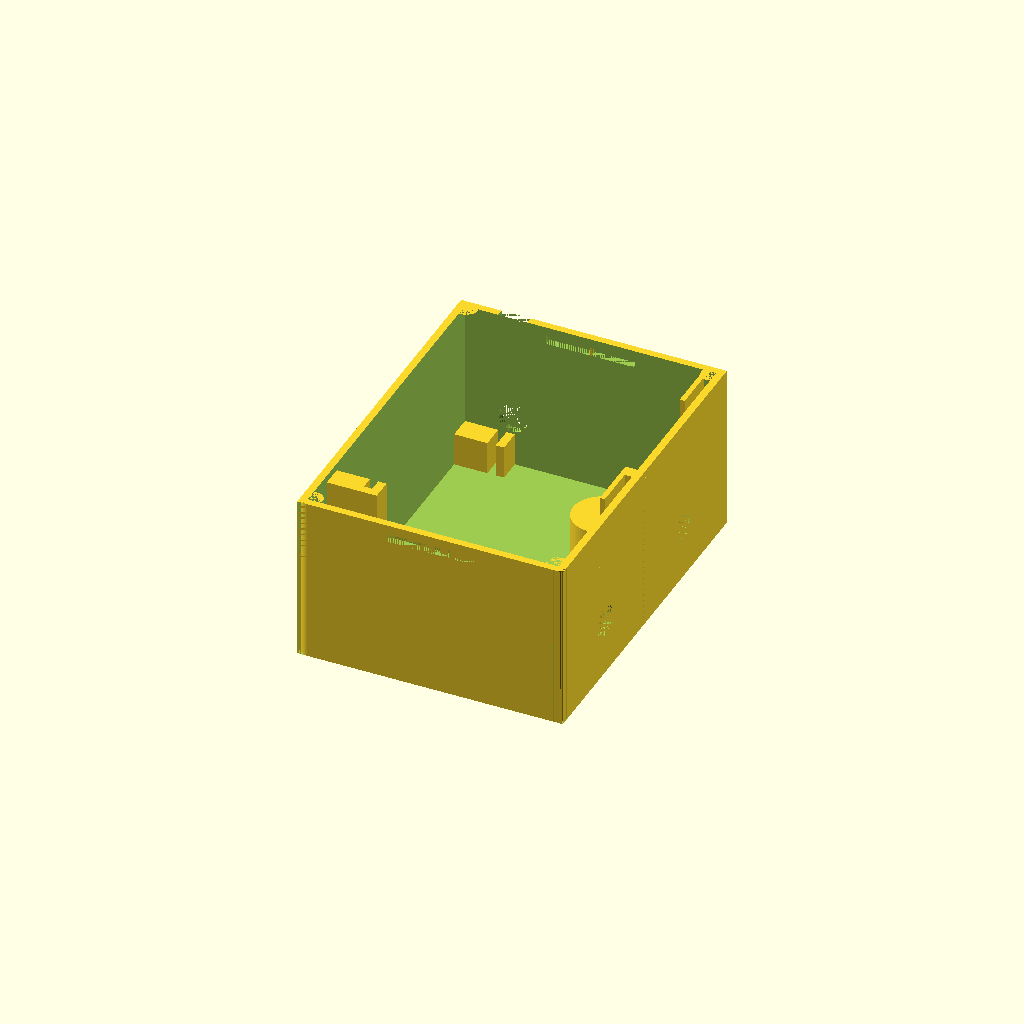
Cell 1: the model at its default parameters.
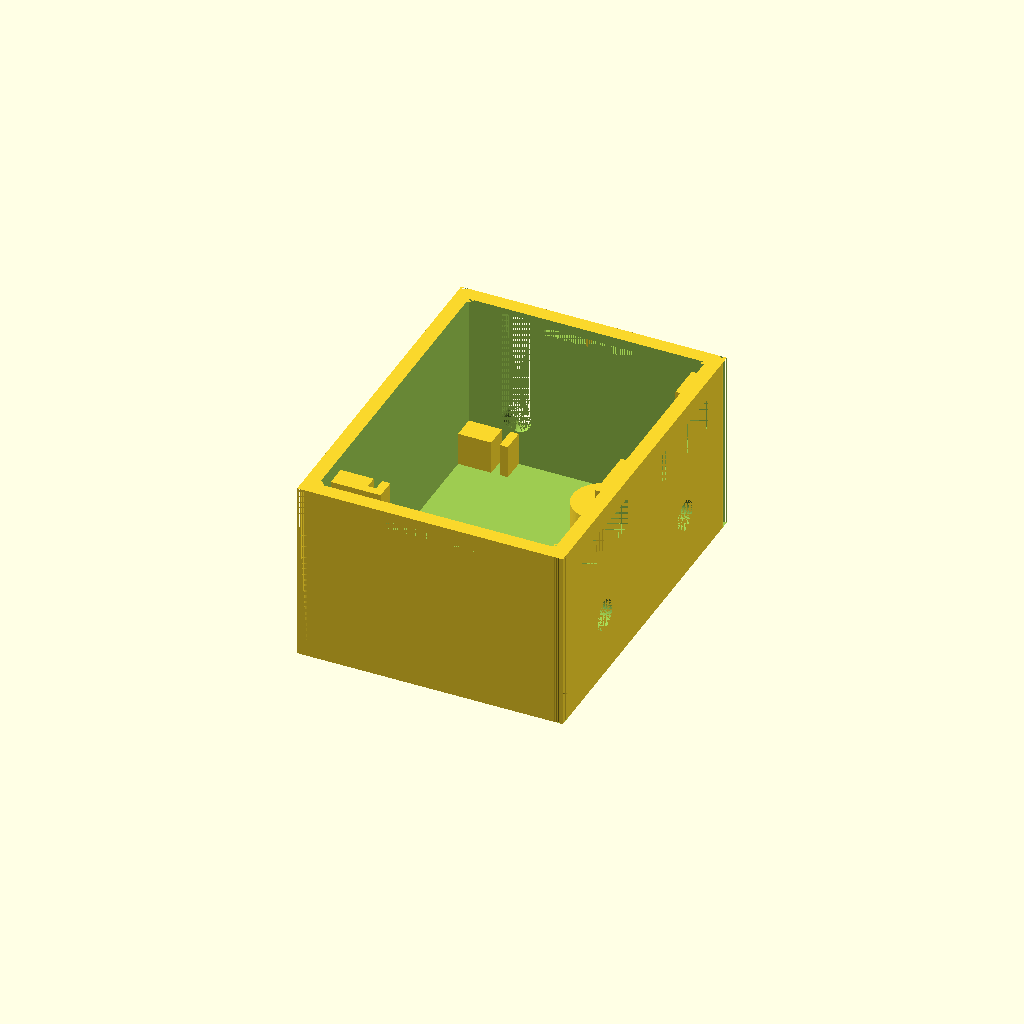
Cell 2: the same model with resolution = 0.7.
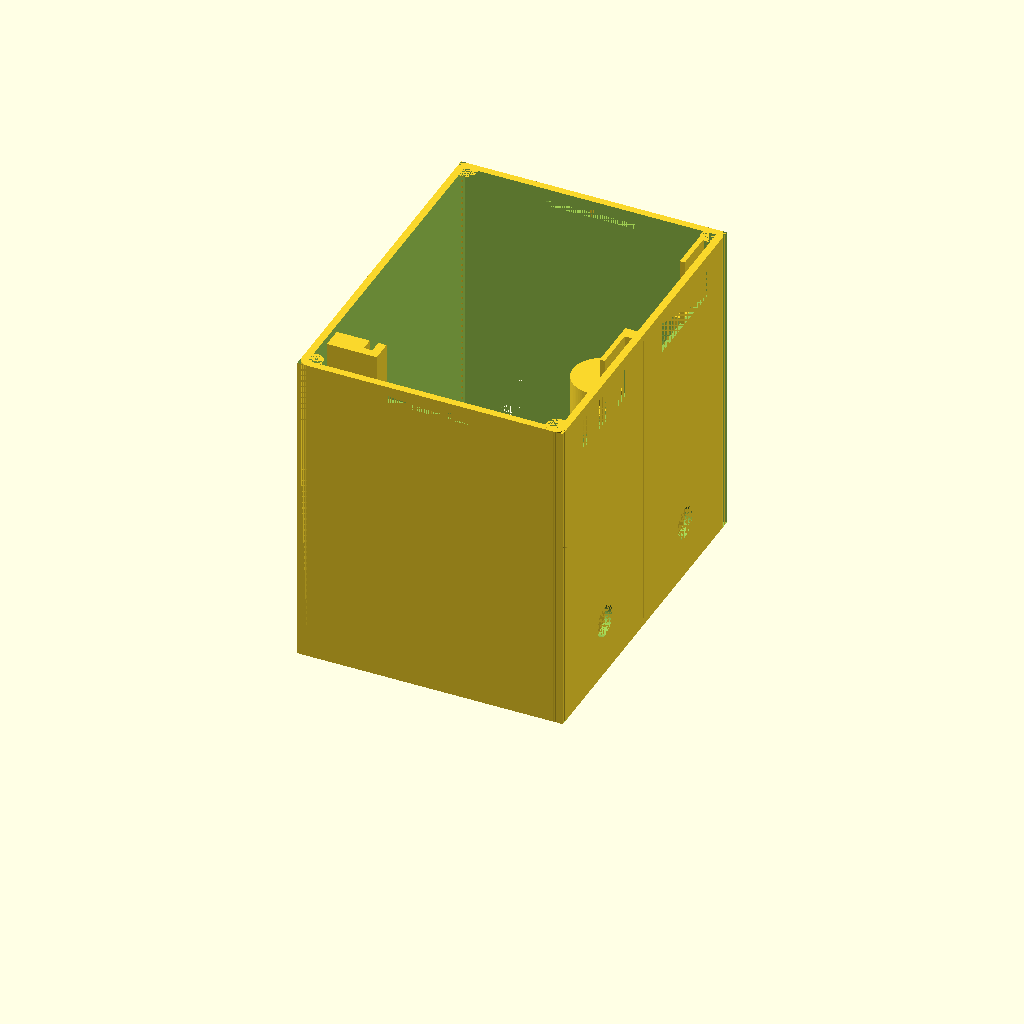
Cell 3: the same model with pcbBoardHeight = 73.8.
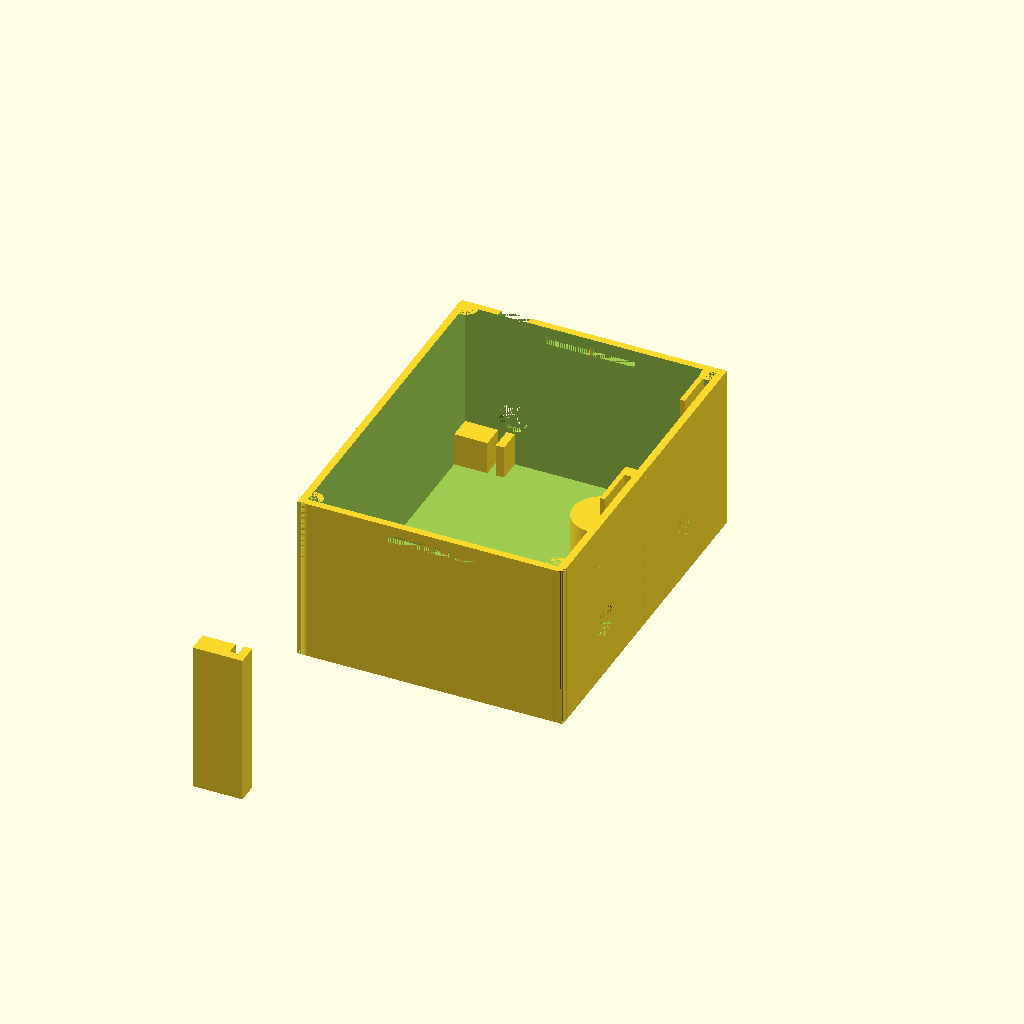
Cell 4: pcbBoardWidth = 138.7 (everything else at default).
All cells are drawn from one camera (rotation 55°, 0°, 25°, orthographic, colour scheme Cornfield), so only the parameter changes between them.
The OpenSCAD source (Case/Prototype_V15.scad):
//everything is in units of millimeters
resolution = 0.35;

//variables to keep in-sync with the other scad file.
pcbBoardHeight = 36.9;
pcbBoardWidth = 69.35;
innerLipHeightAboveOuterLipHeight = resolution * 5;
mainShellThickness = 5 * resolution;
mainDepth = 64;
mainWidth = 84.7;
mainHeight = pcbBoardHeight + mainShellThickness + innerLipHeightAboveOuterLipHeight;
caseCornerRadius = 2.5;
cylinderFragments = 70;

batteryThicknessAndSpacing = 8;
pcbBoardThickness = 2;
pcbMountingWallThickness = 2;
pcbBottomRightWidth = 5.6;
pcbLidTopRightZAxisHeight = 1.2;
pcbOffsetX = mainShellThickness + batteryThicknessAndSpacing;
pcbOffsetY = mainWidth - mainShellThickness - pcbBoardWidth;
pcbBottomRightHeight = 8;
pcbLeftWidth = 3.1;

usbSlotWidth = 7;
usbSlotHeight = 27;
usbSlotXoffset = pcbOffsetX; //offset above mainShellThickness
usbSlotZoffset = 8.5 + usbSlotWidth / 2;

lidThickness = resolution * 4; //z-axis
lidLipWidth = resolution * 2;  //x & y axis thickness of the lip/wall
outerLipHeight = resolution * 5; //height above lidThickness
innerLipHeight = outerLipHeight + innerLipHeightAboveOuterLipHeight; //height above lidThickness
spacingForLidLipFromCaseWall = resolution / 2;
margin = mainShellThickness + lidLipWidth + spacingForLidLipFromCaseWall;
marginFromSnapJointCutaway = resolution;

lidSnapJointProtrusionHeight = 1.5;
lidSnapJointWidth = mainDepth / 3;
lidSnapJointProtrusionLength = mainShellThickness;
lidSnapJointOffsetFromTop = 3;
extensionBeyondOuterLipForSnapJoint = 2;

frontFaceThickness = 3 * resolution;
displayThickness = 3.5; //this is used for the snap-fit mechanism 
displayBackLegThickness = 1.2;
knobAndDisplaySupportWallDepth = displayThickness  - (mainShellThickness - frontFaceThickness) + displayBackLegThickness;

//keep in-sync with the mounting plate file
mountingHoleRadius = 4.5;
mountingQuarterInchRadius = 3.9;
mountingPillarRadius = mountingHoleRadius + 2.5;
mountingHoleHeight = 9.8;
mountingTransitionHeight = 4;
mountingQuarterInchCylinderHeight = mainHeight - mountingHoleHeight - mountingTransitionHeight - 16;
mountingPillarHeight = mainHeight - 14.5;

supportBracketThickness = 0.45;

//////////////////////////////////////////////////////////////////////
//////////////////////////////////////////////////////////////////////
//////////////////////////////////////////////////////////////////////
displayEdgeBuffer = 0.8;
displayWidth = 22.5 + displayEdgeBuffer*2;
displayDepth = mainShellThickness;
displayHeight = 6 + displayEdgeBuffer*2;
displayYOffset = 8.6;
displayIndentWidth = 38.5;
displayIndentHeight = 12.4;
displayIndentYOffsetFromDisplayY = -5.7 - displayEdgeBuffer;
displayIndentZOffsetFromDisplayZ = -2.7 - displayEdgeBuffer;
displayTopOffset = displayIndentHeight + displayIndentZOffsetFromDisplayZ + innerLipHeightAboveOuterLipHeight;
displayPinsYaxisWidth = 2.7;
knobAndDisplaySupportWallWidth = 3.5;
displaySideRetainingPillarThickness = displayThickness - (mainShellThickness - frontFaceThickness);
knobHoleYoffset = displayYOffset + (displayWidth / 2);
knobHoleZoffset = mainShellThickness + 11.9;
knobHoleRadius = 3.8;
knobHoleDepth = mainShellThickness + knobAndDisplaySupportWallDepth;
knobIndentSquareSideLength = 12.4;
knobHookZaxisOffset = 5.1;
knobHookYaxisWidth = 2.2;
knobHookXaxisDepth = knobHoleDepth - resolution*1.5;
knobHookZaxisHeight = 1.7;
gapBetweenTopOfKnobCutoutAndBottomOfDisplayCutout = (mainHeight - displayTopOffset + displayIndentZOffsetFromDisplayZ) - (knobHoleZoffset + knobIndentSquareSideLength/2);
mountingHoleX = mainDepth - mountingPillarRadius - 3.3;


//MODULE snap joint for lid
module createLeftSideLidSnapJoint()
{
  translate([mainDepth/2 - lidSnapJointWidth/2, 0, mainHeight - lidSnapJointOffsetFromTop - lidSnapJointProtrusionHeight + 0.2]) { //NOTE: keep 0.2 in sync
    cube([lidSnapJointWidth, mainShellThickness, lidSnapJointProtrusionHeight + 0.5]);
  };
};

module cutoutLeftKnobStuff() {
  //left knob
  translate([mainDepth - knobHoleDepth, mainWidth/2 - knobHoleYoffset, knobHoleZoffset]) {
    rotate([0,90,0]) {
      cylinder(knobHoleDepth,knobHoleRadius,knobHoleRadius,$fn=cylinderFragments);
    };
  };
  //left knob hook slot
  translate([mainDepth - knobHoleDepth, mainWidth/2 - knobHoleYoffset - knobHookYaxisWidth / 2, knobHoleZoffset - knobHookZaxisOffset - knobHookZaxisHeight]) {
    cube([knobHookXaxisDepth, knobHookYaxisWidth, knobHookZaxisHeight]);
  };
};
module cutoutRightKnobStuff() {
  //right knob
  translate([0,mainWidth,0]) {
    mirror([0,1,0]) {
      cutoutLeftKnobStuff();
    };
  };
};

module cutoutLeftDisplayIndent() {
  //left display indent to make the wall thinner
  translate([mainDepth - displayDepth, mainWidth/2 - displayWidth - displayYOffset + displayIndentYOffsetFromDisplayY, mainHeight - displayTopOffset + displayIndentZOffsetFromDisplayZ]) {
    cube([mainShellThickness - frontFaceThickness, displayIndentWidth, displayIndentHeight]);
  };
  //extra cutout for pins
  translate([mainDepth - displayDepth, mainWidth/2 - displayWidth - displayYOffset + displayIndentYOffsetFromDisplayY, mainHeight - displayTopOffset + displayIndentZOffsetFromDisplayZ]) {
    cube([mainShellThickness - resolution*1.5, displayPinsYaxisWidth, displayIndentHeight]);
  };
};

module cutoutRightDisplayIndent() {
  //right display indent to make the wall thinner
  translate([mainDepth - displayDepth, mainWidth/2 + displayYOffset + displayIndentYOffsetFromDisplayY, mainHeight - displayTopOffset + displayIndentZOffsetFromDisplayZ]) {
    cube([mainShellThickness - frontFaceThickness, displayIndentWidth, displayIndentHeight]);
  };
  //extra cutout for pins
  translate([mainDepth - displayDepth, mainWidth/2 + displayYOffset + displayIndentYOffsetFromDisplayY, mainHeight - displayTopOffset + displayIndentZOffsetFromDisplayZ]) {
    cube([mainShellThickness - resolution*1.5, displayPinsYaxisWidth, displayIndentHeight]);
  };
};


union() {
  difference() {
    //main shell
    cube([mainDepth, mainWidth, mainHeight]);
    //cutting out the inside of the shell
    translate([mainShellThickness, mainShellThickness, mainShellThickness]) {
      cube([mainDepth - mainShellThickness * 2, mainWidth - mainShellThickness * 2, mainHeight]);
    };
    
    //left display
    translate([mainDepth - displayDepth, mainWidth/2 - displayWidth - displayYOffset, mainHeight - displayTopOffset]) {
      cube([displayDepth, displayWidth, displayHeight]);
    };
    cutoutLeftDisplayIndent();
    
    //right display
    translate([mainDepth - displayDepth, mainWidth/2 + displayYOffset, mainHeight - displayTopOffset]) {
      cube([displayDepth, displayWidth, displayHeight]);
    };
    cutoutRightDisplayIndent();
    
    cutoutLeftKnobStuff();
    cutoutRightKnobStuff();
    
    //usb cable and power switch slot right side.
    translate([usbSlotXoffset, mainWidth - mainShellThickness, mainShellThickness + usbSlotZoffset]) {
      cube([usbSlotWidth, mainShellThickness, usbSlotHeight]);
    };
    //rounded edge cut-out at bottom
    translate([usbSlotXoffset + usbSlotWidth/2, mainWidth - mainShellThickness, mainShellThickness + usbSlotZoffset]) {
      rotate([270,90,0]) {
        cylinder(mainShellThickness, usbSlotWidth/2, usbSlotWidth/2, $fn=cylinderFragments);
      };
    };
    
    //bottom mounting hole
    translate([mountingHoleX, mainWidth/2, 0]) {
      cylinder(mainShellThickness, mountingHoleRadius, mountingHoleRadius, $fn=cylinderFragments);
    };
    
    //cut out for case lid screw mounts and rounded edges, rear-left
    translate([0, 0, 0]) {
      cube([caseCornerRadius, caseCornerRadius, mainHeight]);
    };
    
    //cut out for case lid screw mounts and rounded edges, front-left
    translate([mainDepth - caseCornerRadius, 0, 0]) {
      cube([caseCornerRadius, caseCornerRadius, mainHeight]);
    };
    
    //cut out for case lid screw mounts and rounded edges, front-right
    translate([mainDepth - caseCornerRadius, mainWidth - caseCornerRadius, 0]) {
      cube([caseCornerRadius, caseCornerRadius, mainHeight]);
    };
    
    //cut out for case lid screw mounts and rounded edges, rear-right
    translate([0, mainWidth - caseCornerRadius, 0]) {
      cube([caseCornerRadius, caseCornerRadius, mainHeight]);
    };
    
    createLeftSideLidSnapJoint();
    
    translate([0,mainWidth,0]) {
      mirror([0,1,0]) {
        createLeftSideLidSnapJoint();
      };
    };
  };
  
  //////////////////////////////////////////////////////////////////////////////
  //////////////////////////////////////////////////////////////////////////////
  //////////////////////////////////////////////////////////////////////////////
  //outside main "difference" function
  //////////////////////////////////////////////////////////////////////////////
  //////////////////////////////////////////////////////////////////////////////
  //////////////////////////////////////////////////////////////////////////////
  
  //3D print supports for lid snap joint, left side
  translate([mainDepth/2 - supportBracketThickness/2, 0, mainHeight - lidSnapJointOffsetFromTop - lidSnapJointProtrusionHeight + 0.2]) { //NOTE: keep 0.2 in sync
    cube([supportBracketThickness, mainShellThickness, lidSnapJointProtrusionHeight + 0.5]);
  };
  
  //3D print supports for lid snap joint, right side
  translate([mainDepth/2 - supportBracketThickness/2, mainWidth - mainShellThickness, mainHeight - lidSnapJointOffsetFromTop - lidSnapJointProtrusionHeight + 0.2]) { //NOTE: keep 0.2 in sync
    cube([supportBracketThickness, mainShellThickness, lidSnapJointProtrusionHeight + 0.5]);
  };
  
  //bottom mounting hole
  difference() {
    translate([mountingHoleX, mainWidth/2, 0]) {
      cylinder(mountingPillarHeight, mountingPillarRadius, mountingPillarRadius, $fn=cylinderFragments);
    };
    translate([mountingHoleX, mainWidth/2, mountingHoleHeight]) {
      cylinder(mountingTransitionHeight, mountingHoleRadius, mountingQuarterInchRadius, $fn=cylinderFragments);
    };
    translate([mountingHoleX, mainWidth/2, mountingHoleHeight + mountingTransitionHeight]) {
      cylinder(mountingQuarterInchCylinderHeight, mountingQuarterInchRadius, mountingQuarterInchRadius, $fn=cylinderFragments);
    };
    translate([mountingHoleX, mainWidth/2, 0]) {
      cylinder(mountingHoleHeight, mountingHoleRadius, mountingHoleRadius, $fn=cylinderFragments);
    };
  };
  
  //adding cylinder for case rounded edge, rear-left
  difference() {
    translate([caseCornerRadius, caseCornerRadius, 0]) {
      cylinder(mainHeight, caseCornerRadius, caseCornerRadius, $fn=cylinderFragments);
    };
    translate([mainShellThickness, mainShellThickness, mainShellThickness]) {
      cube([caseCornerRadius*2 - mainShellThickness, caseCornerRadius*2 - mainShellThickness, mainHeight - mainShellThickness]);
    };
  };

  //adding cylinder for case rounded edge, front-left
  difference() {
    translate([mainDepth - caseCornerRadius, caseCornerRadius, 0]) {
      cylinder(mainHeight, caseCornerRadius, caseCornerRadius, $fn=cylinderFragments);
    };
    translate([mainDepth - caseCornerRadius*2, mainShellThickness, mainShellThickness]) {
      cube([caseCornerRadius*2 - mainShellThickness, caseCornerRadius*2 - mainShellThickness, mainHeight - mainShellThickness]);
    };
    //special-case, remove the stuff for indented-display again
    cutoutLeftDisplayIndent();
  };

  //adding cylinder for case rounded edge, front-right
  difference() {
    translate([mainDepth - caseCornerRadius, mainWidth - caseCornerRadius, 0]) {
      cylinder(mainHeight, caseCornerRadius, caseCornerRadius, $fn=cylinderFragments);
    };
    translate([mainDepth - caseCornerRadius*2, mainWidth - caseCornerRadius*2, mainShellThickness]) {
      cube([caseCornerRadius*2 - mainShellThickness, caseCornerRadius*2 - mainShellThickness, mainHeight - mainShellThickness]);
    };
    //special-case, remove the stuff for indented-display again
    cutoutRightDisplayIndent();
  };

  //adding cylinder for case rounded edge, rear-right
  difference() {
    translate([caseCornerRadius, mainWidth - caseCornerRadius, 0]) {
      cylinder(mainHeight, caseCornerRadius, caseCornerRadius, $fn=cylinderFragments);
    };
    translate([mainShellThickness, mainWidth - caseCornerRadius*2, mainShellThickness]) {
      cube([caseCornerRadius*2 - mainShellThickness, caseCornerRadius*2 - mainShellThickness, mainHeight - mainShellThickness]);
    };
  };

  
  //supporting vertical wall for left rotary
  //left knob supporting walls
  difference() {
    union() {
      translate([mainDepth - mainShellThickness - knobAndDisplaySupportWallDepth, mainWidth/2 - knobHoleYoffset - knobIndentSquareSideLength/2 - knobAndDisplaySupportWallWidth, mainShellThickness]) {
        cube([knobAndDisplaySupportWallDepth, knobAndDisplaySupportWallWidth, knobHoleZoffset + knobIndentSquareSideLength/2 + gapBetweenTopOfKnobCutoutAndBottomOfDisplayCutout - mainShellThickness]);
      };
      translate([mainDepth - mainShellThickness - knobAndDisplaySupportWallDepth, mainWidth/2 - knobHoleYoffset + knobIndentSquareSideLength/2, mainShellThickness]) {
        cube([knobAndDisplaySupportWallDepth, knobAndDisplaySupportWallWidth, knobHoleZoffset + knobIndentSquareSideLength/2 + gapBetweenTopOfKnobCutoutAndBottomOfDisplayCutout - mainShellThickness]);
      };
    };
    cutoutLeftKnobStuff();
  };
  //right knob supporting walls
  difference() {
    union() {
      translate([mainDepth - mainShellThickness - knobAndDisplaySupportWallDepth, mainWidth/2 + knobHoleYoffset - knobIndentSquareSideLength/2 - knobAndDisplaySupportWallWidth, mainShellThickness]) {
        cube([knobAndDisplaySupportWallDepth, knobAndDisplaySupportWallWidth, knobHoleZoffset + knobIndentSquareSideLength/2 + gapBetweenTopOfKnobCutoutAndBottomOfDisplayCutout - mainShellThickness]);
      };
      translate([mainDepth - mainShellThickness - knobAndDisplaySupportWallDepth, mainWidth/2 + knobHoleYoffset + knobIndentSquareSideLength/2, mainShellThickness]) {
        cube([knobAndDisplaySupportWallDepth, knobAndDisplaySupportWallWidth, knobHoleZoffset + knobIndentSquareSideLength/2 + gapBetweenTopOfKnobCutoutAndBottomOfDisplayCutout - mainShellThickness]);
      };
    };
    cutoutRightKnobStuff();
  };


  //PCB right back-side support
  translate([mainShellThickness, mainWidth - mainShellThickness - pcbBottomRightWidth, mainShellThickness]) {
    cube([pcbOffsetX - mainShellThickness, pcbBottomRightWidth, pcbBottomRightHeight]);
  };
  //PCB bottom right front-side support
  translate([pcbOffsetX + pcbBoardThickness, mainWidth - mainShellThickness - pcbBottomRightWidth, mainShellThickness]) {
    cube([pcbMountingWallThickness, pcbBottomRightWidth, pcbBottomRightHeight]);
  };
  
  //PCB left side back-side support
  translate([mainShellThickness, pcbOffsetY - pcbMountingWallThickness, mainShellThickness]) {
    cube([pcbOffsetX - mainShellThickness, pcbLeftWidth + pcbMountingWallThickness, pcbBoardHeight]);
  };
  //PCB left side front-side support
  translate([pcbOffsetX + pcbBoardThickness, pcbOffsetY - pcbMountingWallThickness, mainShellThickness]) {
    cube([pcbMountingWallThickness, pcbLeftWidth + pcbMountingWallThickness, pcbBoardHeight]);
  };
  //PCB left side, left containing wall
  translate([pcbOffsetX, pcbOffsetY - pcbMountingWallThickness, mainShellThickness]) {
    cube([pcbBoardThickness, pcbMountingWallThickness, pcbBoardHeight]);
  };
 
  //supporting back leg for right display
  translate([mainDepth - mainShellThickness - knobAndDisplaySupportWallDepth, mainWidth/2 + knobHoleYoffset + knobIndentSquareSideLength/2 + knobAndDisplaySupportWallWidth, mainShellThickness]) {
    cube([displayBackLegThickness, knobAndDisplaySupportWallWidth + 6.7, displayIndentHeight + knobHoleZoffset + knobIndentSquareSideLength/2 + gapBetweenTopOfKnobCutoutAndBottomOfDisplayCutout - innerLipHeightAboveOuterLipHeight]);
  };
  
  //supporting back leg for left display
  translate([mainDepth - mainShellThickness - knobAndDisplaySupportWallDepth, mainWidth/2 - knobHoleYoffset + knobIndentSquareSideLength/2 + knobAndDisplaySupportWallWidth, mainShellThickness]) {
    cube([displayBackLegThickness, knobAndDisplaySupportWallWidth + 9.7, displayIndentHeight + knobHoleZoffset + knobIndentSquareSideLength/2 + gapBetweenTopOfKnobCutoutAndBottomOfDisplayCutout - innerLipHeightAboveOuterLipHeight]);
  };
  
  //left display, left support bracket
  translate([mainDepth - frontFaceThickness - displayThickness, mainWidth/2 - displayWidth - displayYOffset + displayIndentYOffsetFromDisplayY - displaySideRetainingPillarThickness + 0.15, mainShellThickness]) {
    cube([displayThickness - (mainShellThickness - frontFaceThickness), displaySideRetainingPillarThickness, mainHeight - mainShellThickness - displayTopOffset + displayIndentZOffsetFromDisplayZ + displayIndentHeight]);
  };
  //center support bracket
  translate([mainDepth - frontFaceThickness - displayThickness, mainWidth/2 - displayWidth - displayYOffset + displayIndentYOffsetFromDisplayY + displayIndentWidth, mainShellThickness]) {
    cube([displayThickness - (mainShellThickness - frontFaceThickness) + mainShellThickness, displayYOffset*2 + displayWidth - displayIndentWidth + 0.15, mainHeight - mainShellThickness - displayTopOffset + displayIndentZOffsetFromDisplayZ + displayIndentHeight]);
  };
  
  //3D support pillar jail-bars for left display
  translate([mainDepth - frontFaceThickness, mainWidth/2 - displayYOffset - displayWidth/2 - supportBracketThickness*0.45, mainHeight - displayTopOffset]) {
    cube([frontFaceThickness, supportBracketThickness*0.9, displayHeight]);
  };
  //3D support pillar jail-bars for right display
  translate([mainDepth - frontFaceThickness, mainWidth/2 + displayYOffset + displayWidth/2 - supportBracketThickness*0.45, mainHeight - displayTopOffset]) {
    cube([frontFaceThickness, supportBracketThickness*0.9, displayHeight]);
  };
};
  
Customizer parameters (derived from the source; name, type, default, range or options):
resolution: number, default 0.35
pcbBoardHeight: number, default 36.9
pcbBoardWidth: number, default 69.35
mainDepth: number, default 64
mainWidth: number, default 84.7
caseCornerRadius: number, default 2.5
cylinderFragments: number, default 70
batteryThicknessAndSpacing: number, default 8
pcbBoardThickness: number, default 2
pcbMountingWallThickness: number, default 2
pcbBottomRightWidth: number, default 5.6
pcbLidTopRightZAxisHeight: number, default 1.2
pcbBottomRightHeight: number, default 8
pcbLeftWidth: number, default 3.1
usbSlotWidth: number, default 7
usbSlotHeight: number, default 27
lidSnapJointProtrusionHeight: number, default 1.5
lidSnapJointOffsetFromTop: number, default 3
extensionBeyondOuterLipForSnapJoint: number, default 2
displayThickness: number, default 3.5
displayBackLegThickness: number, default 1.2
mountingHoleRadius: number, default 4.5
mountingQuarterInchRadius: number, default 3.9
mountingHoleHeight: number, default 9.8
mountingTransitionHeight: number, default 4
supportBracketThickness: number, default 0.45
displayEdgeBuffer: number, default 0.8
displayYOffset: number, default 8.6
displayIndentWidth: number, default 38.5
displayIndentHeight: number, default 12.4
displayPinsYaxisWidth: number, default 2.7
knobAndDisplaySupportWallWidth: number, default 3.5
knobHoleRadius: number, default 3.8
knobIndentSquareSideLength: number, default 12.4
knobHookZaxisOffset: number, default 5.1
knobHookYaxisWidth: number, default 2.2
knobHookZaxisHeight: number, default 1.7
